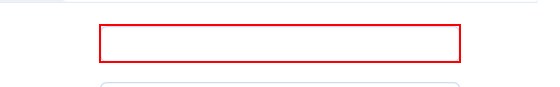
Workflow: login

Step 1 [try]: type [loginID] into the text box

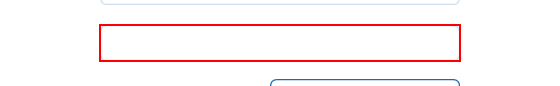
Step 2: type [loginPass] into the text box

Step 3: type a value into the text box (same screen as step 2)

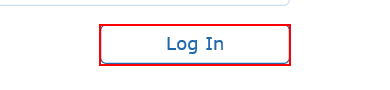
Step 4: click on the element

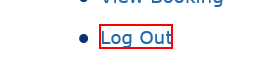
Step 5 [try]: find the link 'Log Out' in window 'BP Travel - Search'
